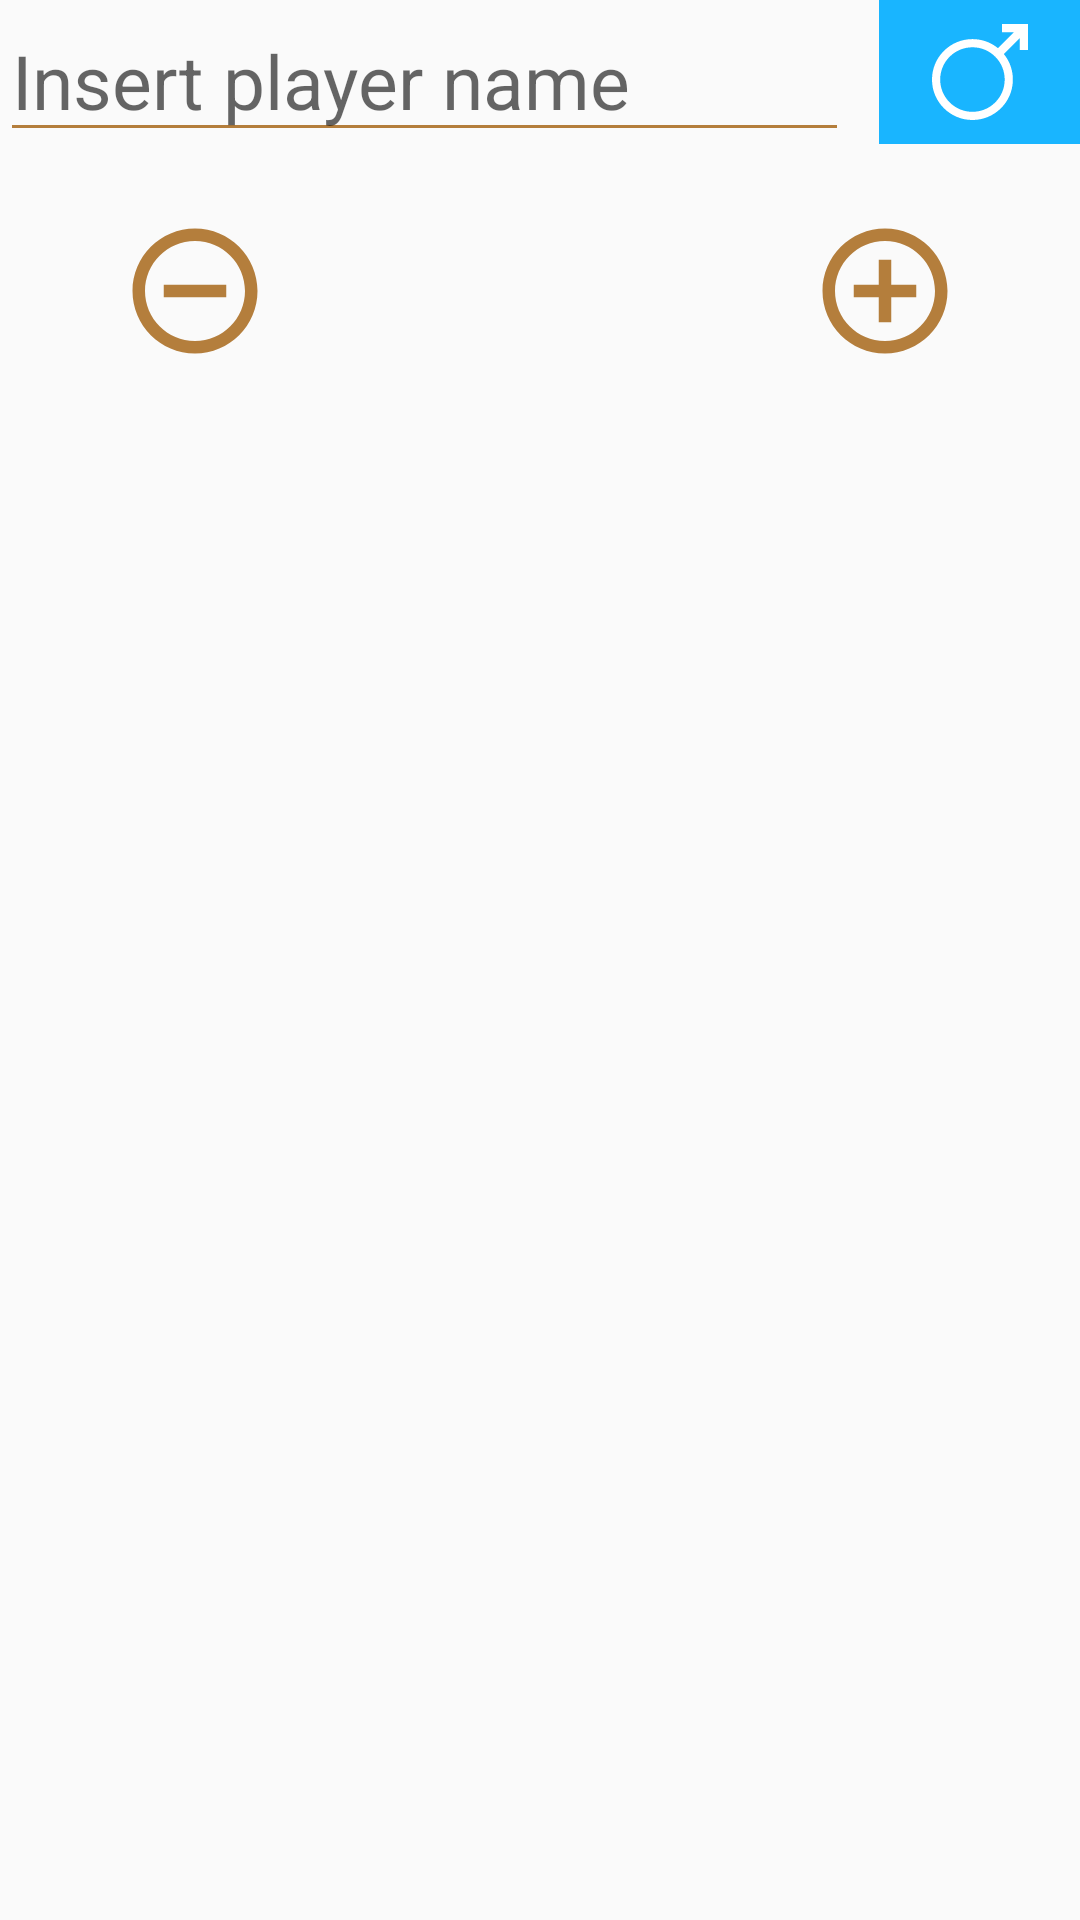

Here is an Android app screen rendered from its layout file. Give the layout XML and the strings, colors and styles it references.
<!-- AndroidManifest.xml: application theme AppTheme -->
<!-- res/layout/player_view.xml -->
<?xml version="1.0" encoding="utf-8"?>
<LinearLayout
    xmlns:android="http://schemas.android.com/apk/res/android"
    xmlns:tools="http://schemas.android.com/tools"
    android:layout_width="match_parent"
    android:layout_height="wrap_content"
    android:orientation="vertical"
    android:layout_margin="10dp">

    <LinearLayout
        android:layout_width="match_parent"
        android:layout_height="wrap_content">

        <EditText
            android:id="@+id/name"
            android:layout_width="0dp"
            android:layout_height="wrap_content"
            android:layout_weight="15"
            android:layout_marginEnd="10dp"
            android:textSize="25sp"
            android:inputType="text"
            android:autofillHints="@string/player_name"
            android:hint="@string/player_name"
            android:backgroundTint="@color/colorAccent"
            tools:targetApi="o" />

        <ImageView
            android:id="@+id/sex"
            android:layout_width="48dp"
            android:layout_height="48dp"
            android:layout_gravity="end"
            android:layout_weight="1"
            android:contentDescription="@string/sex"
            android:src="@drawable/ic_male"
            android:background="@color/male"
            android:scaleType="fitCenter"
            android:padding="8dp"/>

    </LinearLayout>

    <LinearLayout
        android:layout_width="match_parent"
        android:layout_height="wrap_content">

        <FrameLayout
            android:id="@+id/level_down"
            android:layout_width="0dp"
            android:layout_height="match_parent"
            android:layout_weight="1">

            <ImageView
                android:layout_width="50dp"
                android:layout_height="50dp"
                android:layout_gravity="start|center"
                android:layout_marginStart="40dp"
                android:contentDescription="@string/level_down"
                android:background="@drawable/ic_remove_circle_outline_black_24dp"
                android:backgroundTint="@color/colorAccent"/>

        </FrameLayout>


        <TextView
            android:id="@+id/current_level"
            android:layout_width="wrap_content"
            android:layout_height="wrap_content"
            android:layout_gravity="center"
            android:gravity="center_vertical"
            tools:text="2"
            android:textAlignment="center"
            android:textSize="70sp"
            android:textColor="#000000"/>

        <FrameLayout
            android:id="@+id/level_up"
            android:layout_width="0dp"
            android:layout_height="match_parent"
            android:layout_weight="1">

            <ImageView
                android:layout_width="50dp"
                android:layout_height="50dp"
                android:layout_gravity="end|center"
                android:layout_marginEnd="40dp"
                android:contentDescription="@string/level_up"
                android:background="@drawable/ic_add_circle_outline_black_24dp"
                android:backgroundTint="@color/colorAccent"/>

        </FrameLayout>

    </LinearLayout>

</LinearLayout>
<!-- resources referenced by this layout -->
<resources>
  <color name="colorAccent">#b47e3c</color>
  <color name="male">#19b5ff</color>
  <!-- drawable ic_add_circle_outline_black_24dp (drawable) -->
  <vector android:height="70dp" android:tint="#B47E3C"
      android:viewportHeight="24.0" android:viewportWidth="24.0"
      android:width="70dp" xmlns:android="http://schemas.android.com/apk/res/android">
      <path android:fillColor="#FF000000" android:pathData="M13,7h-2v4L7,11v2h4v4h2v-4h4v-2h-4L13,7zM12,2C6.48,2 2,6.48 2,12s4.48,10 10,10 10,-4.48 10,-10S17.52,2 12,2zM12,20c-4.41,0 -8,-3.59 -8,-8s3.59,-8 8,-8 8,3.59 8,8 -3.59,8 -8,8z"/>
  </vector>
  <!-- drawable ic_male (drawable) -->
  <vector xmlns:android="http://schemas.android.com/apk/res/android"
      android:width="24dp"
      android:height="24dp"
      android:viewportWidth="351.778"
      android:viewportHeight="351.778">
    <path
        android:fillColor="#FFFFFFFF"
        android:pathData="M321.778,95.024l30,-0.049l-0.154,-94.821L256.802,0l-0.049,30l43.741,0.071l-58.583,58.583c-26.385,-21.595 -59.13,-33.339 -93.68,-33.339c-39.594,0 -76.817,15.419 -104.814,43.417C15.419,126.729 0,163.953 0,203.547s15.419,76.818 43.416,104.815s65.221,43.416 104.814,43.416s76.818,-15.419 104.815,-43.416c54.215,-54.215 57.572,-140.324 10.073,-198.49l58.588,-58.588L321.778,95.024zM231.833,287.149c-22.331,22.331 -52.021,34.629 -83.603,34.629S86.96,309.48 64.629,287.149C42.298,264.818 30,235.128 30,203.547s12.298,-61.271 34.629,-83.602s52.021,-34.629 83.602,-34.629c31.581,0 61.271,12.298 83.603,34.629C277.931,166.044 277.931,241.051 231.833,287.149z"/>
  </vector>
  <!-- drawable ic_remove_circle_outline_black_24dp (drawable) -->
  <vector android:height="70dp" android:tint="#B47E3C"
      android:viewportHeight="24.0" android:viewportWidth="24.0"
      android:width="70dp" xmlns:android="http://schemas.android.com/apk/res/android">
      <path android:fillColor="#FF000000" android:pathData="M7,11v2h10v-2L7,11zM12,2C6.48,2 2,6.48 2,12s4.48,10 10,10 10,-4.48 10,-10S17.52,2 12,2zM12,20c-4.41,0 -8,-3.59 -8,-8s3.59,-8 8,-8 8,3.59 8,8 -3.59,8 -8,8z"/>
  </vector>
  <string name="level_down">Remove level</string>
  <string name="level_up">Add level</string>
  <string name="player_name">Insert player name</string>
  <string name="sex">Sex</string>
  <style name="AppTheme" parent="Theme.AppCompat.Light.DarkActionBar">
          
          <item name="android:colorPrimary">@color/primary_material_dark</item>
          <item name="android:colorAccent">@color/primary_material_dark</item>
          <item name="android:statusBarColor">@color/primary_material_dark</item>
      </style>
</resources>
